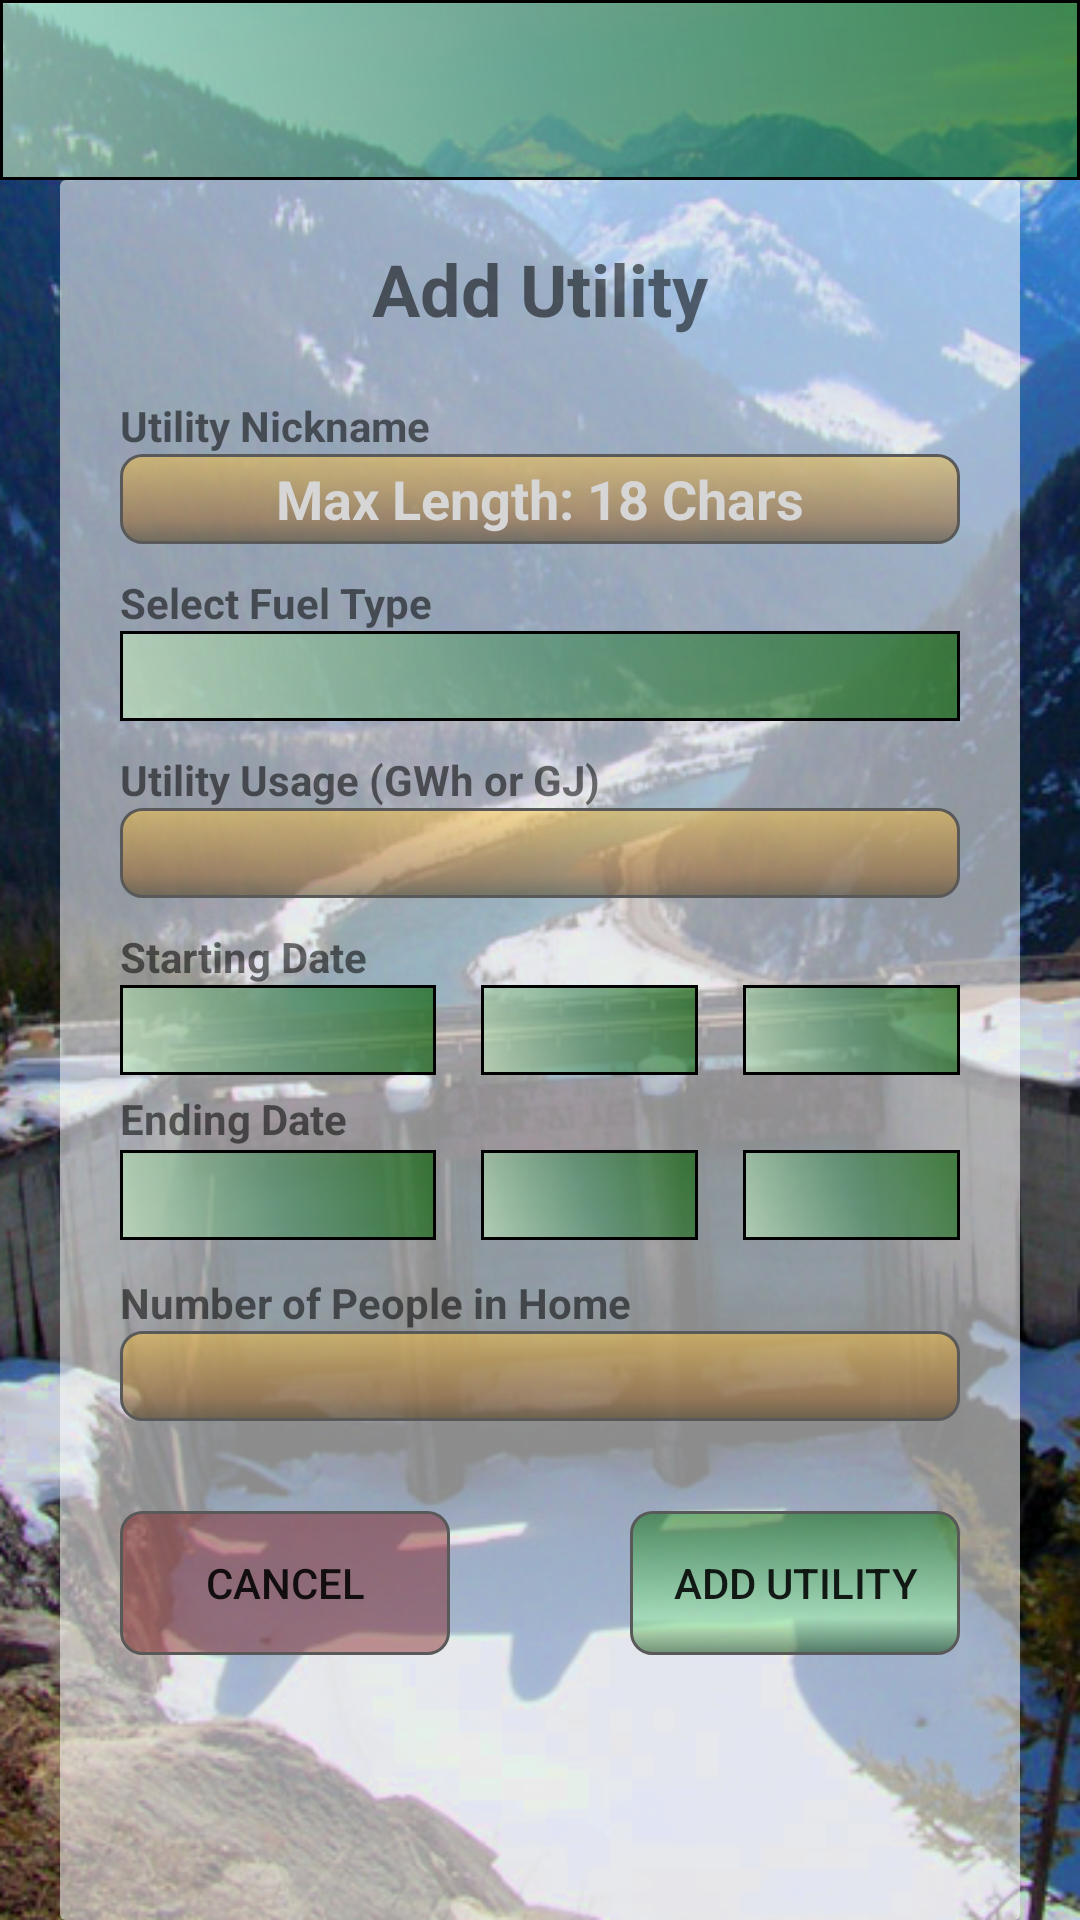

Layout XML and referenced resources for this Android screen:
<!-- AndroidManifest.xml: application theme AppTheme.NoActionBar -->
<!-- res/layout/activity_add_utility.xml -->
<?xml version="1.0" encoding="utf-8"?>
<LinearLayout xmlns:android="http://schemas.android.com/apk/res/android"
    xmlns:tools="http://schemas.android.com/tools"
    android:id="@+id/activity_add_utility"
    android:layout_width="match_parent"
    android:layout_height="match_parent"
    android:orientation="vertical"
    tools:context="ca.cmpt276.carbonTracker.AlternateUI.AddUtilityActivity"
    android:background="@mipmap/dam2">

    <include
        android:id="@+id/addUtility_toolBar"
        android:layout_height="wrap_content"
        android:layout_width="match_parent"
        layout="@layout/toolbar_layout" />

    <LinearLayout
        android:layout_width="match_parent"
        android:layout_height="match_parent"
        android:layout_marginLeft="20dp"
        android:layout_marginRight="20dp"
        android:background="@drawable/background_rectangle_55"
        android:orientation="vertical"
        android:weightSum="10">

        <TextView
            android:id="@+id/textView13"
            android:layout_width="match_parent"
            android:layout_height="wrap_content"
            android:layout_marginTop="20dp"
            android:text="@string/add_utility"
            android:textAlignment="center"
            android:textSize="24sp"
            android:textStyle="bold" />

        <TextView
            android:id="@+id/utilityNickname"
            android:layout_width="match_parent"
            android:layout_height="wrap_content"
            android:layout_marginLeft="20dp"
            android:layout_marginRight="20dp"
            android:layout_marginTop="20dp"
            android:text="@string/utilityNickname"
            android:textStyle="bold" />

        <EditText
            android:id="@+id/addUtilityNickname"
            android:layout_width="match_parent"
            android:layout_height="30dp"
            android:layout_marginLeft="20dp"
            android:layout_marginRight="20dp"
            android:background="@drawable/button_default_brown"
            android:ems="10"
            android:hint="@string/max_length_18_chars"
            android:inputType="textCapWords"
            android:maxLength="18"
            android:textAlignment="center"
            android:textColor="#FFFFFF"
            android:textColorHint="#D6D6D6"
            android:textStyle="bold" />

        <TextView
            android:id="@+id/textViewSelectMake"
            android:layout_width="match_parent"
            android:layout_height="wrap_content"
            android:layout_marginLeft="20dp"
            android:layout_marginRight="20dp"
            android:layout_marginTop="10dp"
            android:text="@string/select_fuel_type"
            android:textStyle="bold" />

        <Spinner
            android:id="@+id/spinnerSelectResource"
            android:layout_width="match_parent"
            android:layout_height="30dp"
            android:layout_marginLeft="20dp"
            android:layout_marginRight="20dp"
            android:background="@drawable/toolbar_background" />

        <TextView
            android:id="@+id/utilityUsageText"
            android:layout_width="match_parent"
            android:layout_height="wrap_content"
            android:layout_marginLeft="20dp"
            android:layout_marginRight="20dp"
            android:layout_marginTop="10dp"
            android:text="@string/utility_usage_gwh_or_gj"
            android:textStyle="bold" />

        <EditText
            android:id="@+id/editText_Utility_Usage"
            android:layout_width="match_parent"
            android:layout_height="30dp"
            android:layout_marginLeft="20dp"
            android:layout_marginRight="20dp"
            android:background="@drawable/button_default_brown"
            android:ems="10"
            android:inputType="number"
            android:maxLength="6"
            android:textAlignment="center"
            android:textColor="#FFFFFF"
            android:textStyle="bold" />

        <TextView
            android:id="@+id/textViewSelectModel"
            android:layout_width="match_parent"
            android:layout_height="wrap_content"
            android:layout_marginLeft="20dp"
            android:layout_marginRight="20dp"
            android:layout_marginTop="10dp"
            android:text="@string/utility_starting_date"
            android:textStyle="bold" />

        <LinearLayout
            android:layout_width="match_parent"
            android:layout_height="wrap_content"
            android:layout_gravity="center"
            android:layout_marginLeft="20dp"
            android:layout_marginRight="20dp"
            android:gravity="center"
            android:orientation="horizontal">

            <Spinner
                android:id="@+id/spinnerAddBillSelectStartYear"
                android:layout_width="110dp"
                android:layout_height="30dp"
                android:layout_marginRight="10dp"
                android:layout_weight="0.27"
                android:background="@drawable/toolbar_background"
                android:prompt="@string/billStartYear" />

            <Spinner
                android:id="@+id/spinnerAddBillSelectStartMonth"
                android:layout_width="90dp"
                android:layout_height="30dp"
                android:layout_marginLeft="5dp"
                android:layout_marginRight="5dp"
                android:layout_weight="1"
                android:background="@drawable/toolbar_background"
                android:prompt="@string/billStartMonth" />

            <Spinner
                android:id="@+id/spinnerAddBillSelectStartDay"
                android:layout_width="90dp"
                android:layout_height="30dp"
                android:layout_marginLeft="10dp"
                android:layout_weight="1"
                android:background="@drawable/toolbar_background"
                android:prompt="@string/billStartDay" />

        </LinearLayout>

        <TextView
            android:id="@+id/textViewSelectYear"
            android:layout_width="match_parent"
            android:layout_height="wrap_content"
            android:layout_marginLeft="20dp"
            android:layout_marginRight="20dp"
            android:layout_marginTop="5dp"
            android:text="@string/utility_ending_date"
            android:textStyle="bold" />

        <LinearLayout
            android:layout_width="match_parent"
            android:layout_height="wrap_content"
            android:layout_gravity="center"
            android:layout_marginLeft="20dp"
            android:layout_marginRight="20dp"
            android:layout_weight="0.27"
            android:gravity="center"
            android:orientation="horizontal">

            <Spinner
                android:id="@+id/spinnerAddBillSelectEndYear"
                android:layout_width="110dp"
                android:layout_height="30dp"
                android:layout_marginRight="10dp"
                android:layout_weight="0.27"
                android:background="@drawable/toolbar_background"
                android:prompt="@string/billEndYear" />

            <Spinner
                android:id="@+id/spinnerAddBillSelectEndMonth"
                android:layout_width="90dp"
                android:layout_height="30dp"
                android:layout_marginLeft="5dp"
                android:layout_marginRight="5dp"
                android:layout_weight="1"
                android:background="@drawable/toolbar_background"
                android:prompt="@string/billEndMonth" />

            <Spinner
                android:id="@+id/spinnerAddBillSelectEndDay"
                android:layout_width="90dp"
                android:layout_height="30dp"
                android:layout_marginLeft="10dp"
                android:layout_weight="1"
                android:background="@drawable/toolbar_background"
                android:prompt="@string/billEndDay" />
        </LinearLayout>

        <TextView
            android:id="@+id/utility_num_People_in_home"
            android:layout_width="match_parent"
            android:layout_height="wrap_content"
            android:layout_marginLeft="20dp"
            android:layout_marginRight="20dp"
            android:layout_marginTop="10dp"
            android:text="@string/utility_num_People_in_home"
            android:textStyle="bold" />

        <EditText
            android:id="@+id/editText_Utility_Num_People"
            android:layout_width="match_parent"
            android:layout_height="30dp"
            android:layout_marginLeft="20dp"
            android:layout_marginRight="20dp"
            android:background="@drawable/button_default_brown"
            android:ems="10"
            android:inputType="number"
            android:maxLength="6"
            android:textAlignment="center"
            android:textColor="#FFFFFF"
            android:textStyle="bold" />

        <LinearLayout
            android:layout_width="match_parent"
            android:layout_height="wrap_content"
            android:layout_marginLeft="20dp"
            android:layout_marginRight="20dp"
            android:layout_marginTop="30dp"
            android:orientation="horizontal">

            <Button
                android:id="@+id/buttonAddBillCancel"
                android:layout_width="match_parent"
                android:layout_height="wrap_content"
                android:layout_marginRight="30dp"
                android:layout_weight="1"
                android:background="@drawable/button_selected_red"
                android:text="@string/cancel" />

            <Button
                android:id="@+id/buttonAddBillSave"
                android:layout_width="match_parent"
                android:layout_height="wrap_content"
                android:layout_marginLeft="30dp"
                android:layout_weight="1"
                android:background="@drawable/button_default_green"
                android:text="@string/add_utility" />
        </LinearLayout>
    </LinearLayout>
</LinearLayout>
<!-- res/layout/toolbar_layout.xml (included above) -->
<android.support.v7.widget.Toolbar
    xmlns:android="http://schemas.android.com/apk/res/android"
    xmlns:app="http://schemas.android.com/apk/res-auto"
    android:id="@+id/tToolbar"
    android:layout_height="200dp"
    android:layout_width="match_parent"
    android:minHeight="?attr/actionBarSize"
    android:background="@drawable/toolbar_background"
    android:gravity="top|start"
    app:theme="@style/ThemeOverlay.AppCompat.Dark.ActionBar"
    app:popupTheme="@style/ThemeOverlay.AppCompat.Light">

    <android.support.v7.widget.ActionMenuView
        android:id="@+id/amvMenu"
        android:layout_width="wrap_content"
        android:layout_height="?attr/actionBarSize"/>
</android.support.v7.widget.Toolbar>
<!-- resources referenced by this layout -->
<resources>
  <!-- drawable background_rectangle_55 (drawable) -->
  <?xml version="1.0" encoding="utf-8"?>
  <shape xmlns:android="http://schemas.android.com/apk/res/android"
      android:shape="rectangle" >
  
      
      <solid
          android:color="#8CFFFFFF">
      </solid>
  
      
      <stroke
          android:width="0dp"
          android:color="#BF910000">
      </stroke>
  
      
      <corners
          android:radius="2dp"   >
      </corners>
  
  </shape>
  <!-- drawable button_default_brown (drawable) -->
  <?xml version="1.0" encoding="utf-8"?>
  <shape xmlns:android="http://schemas.android.com/apk/res/android" android:shape="rectangle" >
      <corners
          android:radius="7dp"
          />
      <gradient
          android:angle="270"
          android:centerX="75%"
          android:centerColor="#809C6322"
          android:startColor="#80FFC640"
          android:endColor="#804A3510"
          android:type="linear"
          />
      <padding
          android:left="0dp"
          android:top="0dp"
          android:right="0dp"
          android:bottom="0dp"
          />
      <stroke
          android:width="1dp"
          android:color="#595959"
          />
  </shape>
  <!-- drawable button_default_green (drawable) -->
  <?xml version="1.0" encoding="utf-8"?>
  <shape xmlns:android="http://schemas.android.com/apk/res/android" android:shape="rectangle" >
      <corners
          android:radius="7dp"
          />
      <gradient
          android:angle="270"
          android:centerX="75%"
          android:centerColor="#80a4fda5"
          android:startColor="#80006802"
          android:endColor="#80013e00"
          android:type="linear"
          />
      <padding
          android:left="0dp"
          android:top="0dp"
          android:right="0dp"
          android:bottom="0dp"
          />
      <stroke
          android:width="1dp"
          android:color="#595959"
          />
  </shape>
  <!-- drawable button_selected_red (drawable) -->
  <?xml version="1.0" encoding="utf-8"?>
  <shape xmlns:android="http://schemas.android.com/apk/res/android" android:shape="rectangle" >
      <corners
          android:radius="7dp"
          />
      <solid
          android:color="#66780505"
          />
      <stroke
          android:width="1dp"
          android:color="#595959"
          />
  </shape>
  <!-- drawable toolbar_background (drawable) -->
  <?xml version="1.0" encoding="utf-8"?>
  <shape xmlns:android="http://schemas.android.com/apk/res/android" android:shape="rectangle" >
      <gradient
          android:angle="45"
          android:centerX="50%"
          android:centerColor="#A64C8F64"
          android:startColor="#a6c1e6be"
          android:endColor="#A6065E00"
          android:type="linear"
          />
      <padding
          android:left="0dp"
          android:top="0dp"
          android:right="0dp"
          android:bottom="0dp"
          />
      <size
          android:width="270dp"
          android:height="60dp"
          />
      <stroke
          android:width="1dp"
          android:color="#000000"
          />
  </shape>
  <!-- mipmap dam2: png bitmap (mipmap-hdpi, 477752 bytes) -->
  <string name="add_utility">Add Utility</string>
  <string name="billEndDay">Save Bill</string>
  <string name="billEndMonth">Save Bill</string>
  <string name="billEndYear">Save Bill</string>
  <string name="billStartDay">Save Bill</string>
  <string name="billStartMonth">Save Bill</string>
  <string name="billStartYear">Save Bill</string>
  <string name="cancel">Cancel</string>
  <string name="max_length_18_chars">Max Length: 18 Chars</string>
  <string name="select_fuel_type">Select Fuel Type</string>
  <string name="utilityNickname">Utility Nickname</string>
  <string name="utility_ending_date">Ending Date</string>
  <string name="utility_num_People_in_home">Number of People in Home</string>
  <string name="utility_starting_date">Starting Date</string>
  <string name="utility_usage_gwh_or_gj">Utility Usage (GWh or GJ)</string>
  <style name="AppTheme.NoActionBar">
          <item name="windowActionBar">false</item>
          <item name="windowNoTitle">true</item>
      </style>
</resources>
